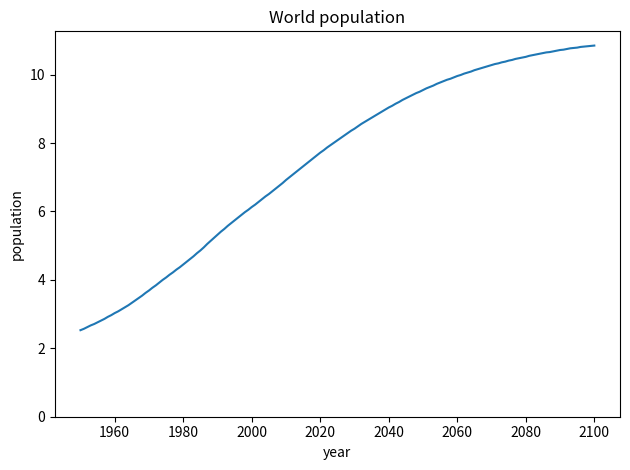

Recreate this plot in Python.
import matplotlib.pyplot as plt

if __name__ == '__main__':
    year = [1950, 1951, 1952, 1953, 1954, 1955, 1956, 1957, 1958, 1959, 1960, 1961, 1962, 1963, 1964, 1965, 1966, 1967, 1968, 1969, 1970, 1971, 1972, 1973, 1974, 1975, 1976, 1977, 1978, 1979, 1980, 1981, 1982, 1983, 1984, 1985, 1986, 1987, 1988, 1989, 1990, 1991, 1992, 1993, 1994, 1995, 1996, 1997, 1998, 1999, 2000, 2001, 2002, 2003, 2004, 2005, 2006, 2007, 2008, 2009, 2010, 2011, 2012, 2013, 2014, 2015, 2016, 2017, 2018, 2019, 2020, 2021, 2022, 2023, 2024, 2025, 2026, 2027, 2028, 2029, 2030, 2031, 2032, 2033, 2034, 2035, 2036, 2037, 2038, 2039, 2040, 2041, 2042, 2043, 2044, 2045, 2046, 2047, 2048, 2049, 2050, 2051, 2052, 2053, 2054, 2055, 2056, 2057, 2058, 2059, 2060, 2061, 2062, 2063, 2064, 2065, 2066, 2067, 2068, 2069, 2070, 2071, 2072, 2073, 2074, 2075, 2076, 2077, 2078, 2079, 2080, 2081, 2082, 2083, 2084, 2085, 2086, 2087, 2088, 2089, 2090, 2091, 2092, 2093, 2094, 2095, 2096, 2097, 2098, 2099, 2100]
    pop = [2.53, 2.57, 2.62, 2.67, 2.71, 2.76, 2.81, 2.86, 2.92, 2.97, 3.03, 3.08, 3.14, 3.2, 3.26, 3.33, 3.4, 3.47, 3.54, 3.62, 3.69, 3.77, 3.84, 3.92, 4.0, 4.07, 4.15, 4.22, 4.3, 4.37, 4.45, 4.53, 4.61, 4.69, 4.78, 4.86, 4.95, 5.05, 5.14, 5.23, 5.32, 5.41, 5.49, 5.58, 5.66, 5.74, 5.82, 5.9, 5.98, 6.05, 6.13, 6.2, 6.28, 6.36, 6.44, 6.51, 6.59, 6.67, 6.75, 6.83, 6.92, 7.0, 7.08, 7.16, 7.24, 7.32, 7.4, 7.48, 7.56, 7.64, 7.72, 7.79, 7.87, 7.94, 8.01, 8.08, 8.15, 8.22, 8.29, 8.36, 8.42, 8.49, 8.56, 8.62, 8.68, 8.74, 8.8, 8.86, 8.92, 8.98, 9.04, 9.09, 9.15, 9.2, 9.26, 9.31, 9.36, 9.41, 9.46, 9.5, 9.55, 9.6, 9.64, 9.68, 9.73, 9.77, 9.81, 9.85, 9.88, 9.92, 9.96, 9.99, 10.03, 10.06, 10.09, 10.13, 10.16, 10.19, 10.22, 10.25, 10.28, 10.31, 10.33, 10.36, 10.38, 10.41, 10.43, 10.46, 10.48, 10.5, 10.52, 10.55, 10.57, 10.59, 10.61, 10.63, 10.65, 10.66, 10.68, 10.7, 10.72, 10.73, 10.75, 10.77, 10.78, 10.79, 10.81, 10.82, 10.83, 10.84, 10.85]

    print(f'Last year with estimation: {year[-1]}')
    print(f'Last estimated population: {pop[-1]}')

    plt.plot(year, pop)
    plt.title("World population")
    plt.xlabel("year")
    plt.ylabel("population")
    plt.yticks([0,2,4,6,8,10])
    
    plt.tight_layout()
    plt.show()